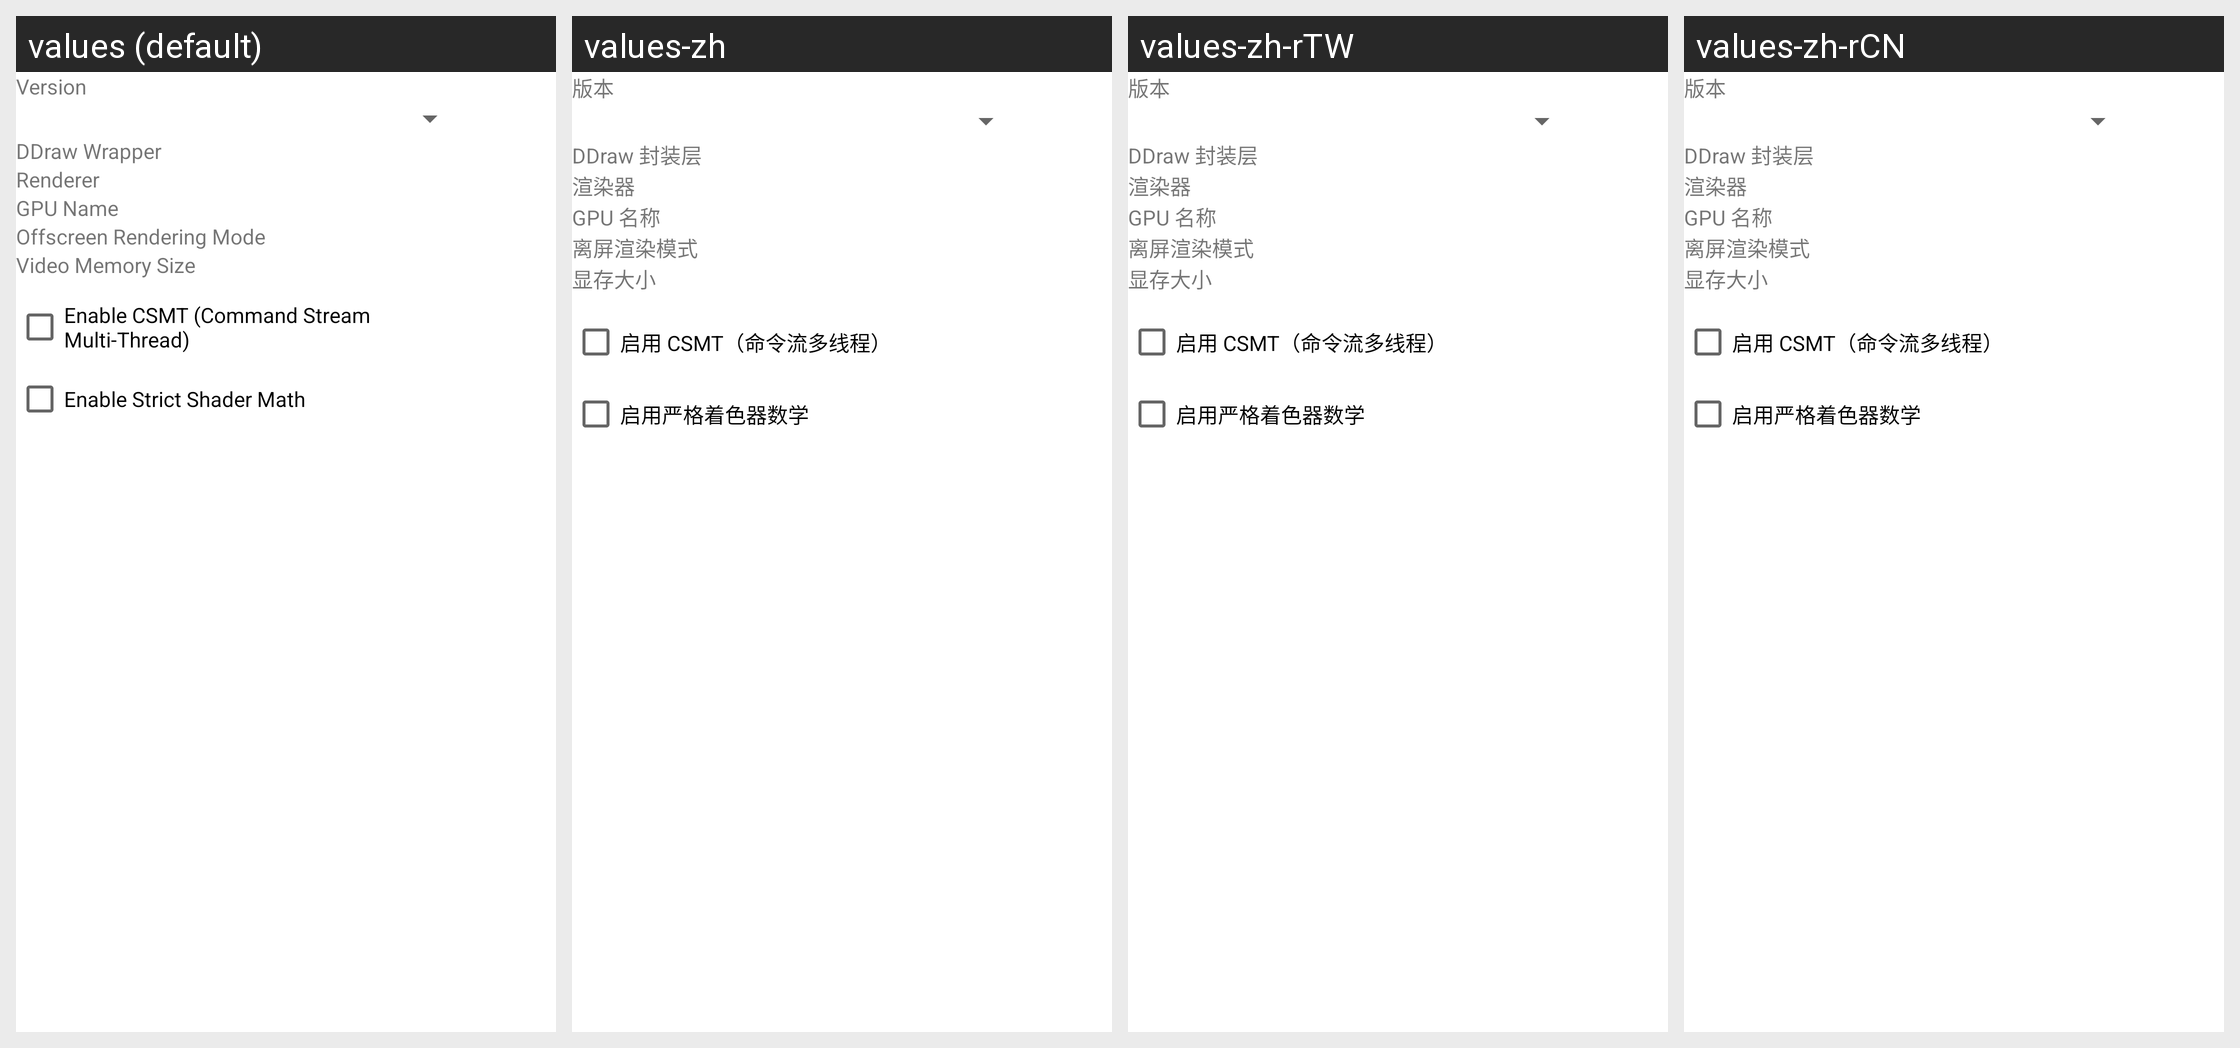

Translations of the strings shown on this Android screen, per locale in the grid:
Android screen res/layout/wined3d_config_dialog.xml rendered under 4 locales, left to right: values (default), values-zh, values-zh-rTW, values-zh-rCN. Device: Nexus 5 (rendered at 1080×1920; each locale shown at half size, 540×960, under a caption strip naming it); theme Theme.MaterialComponents.DayNight.NoActionBar.
Other locales in the repository, not shown: values-pt, values-ru, values-zh-rHK.
Strings drawn on this screen, with the default value and each locale's value (text and hints the layout hard-codes, and strings that could not be matched under every locale, appear in the picture but are not listed):

version
  values: Version
  values-zh: 版本
  values-zh-rTW: 版本
  values-zh-rCN: 版本

renderer
  values: Renderer
  values-zh: 渲染器
  values-zh-rTW: 渲染器
  values-zh-rCN: 渲染器
